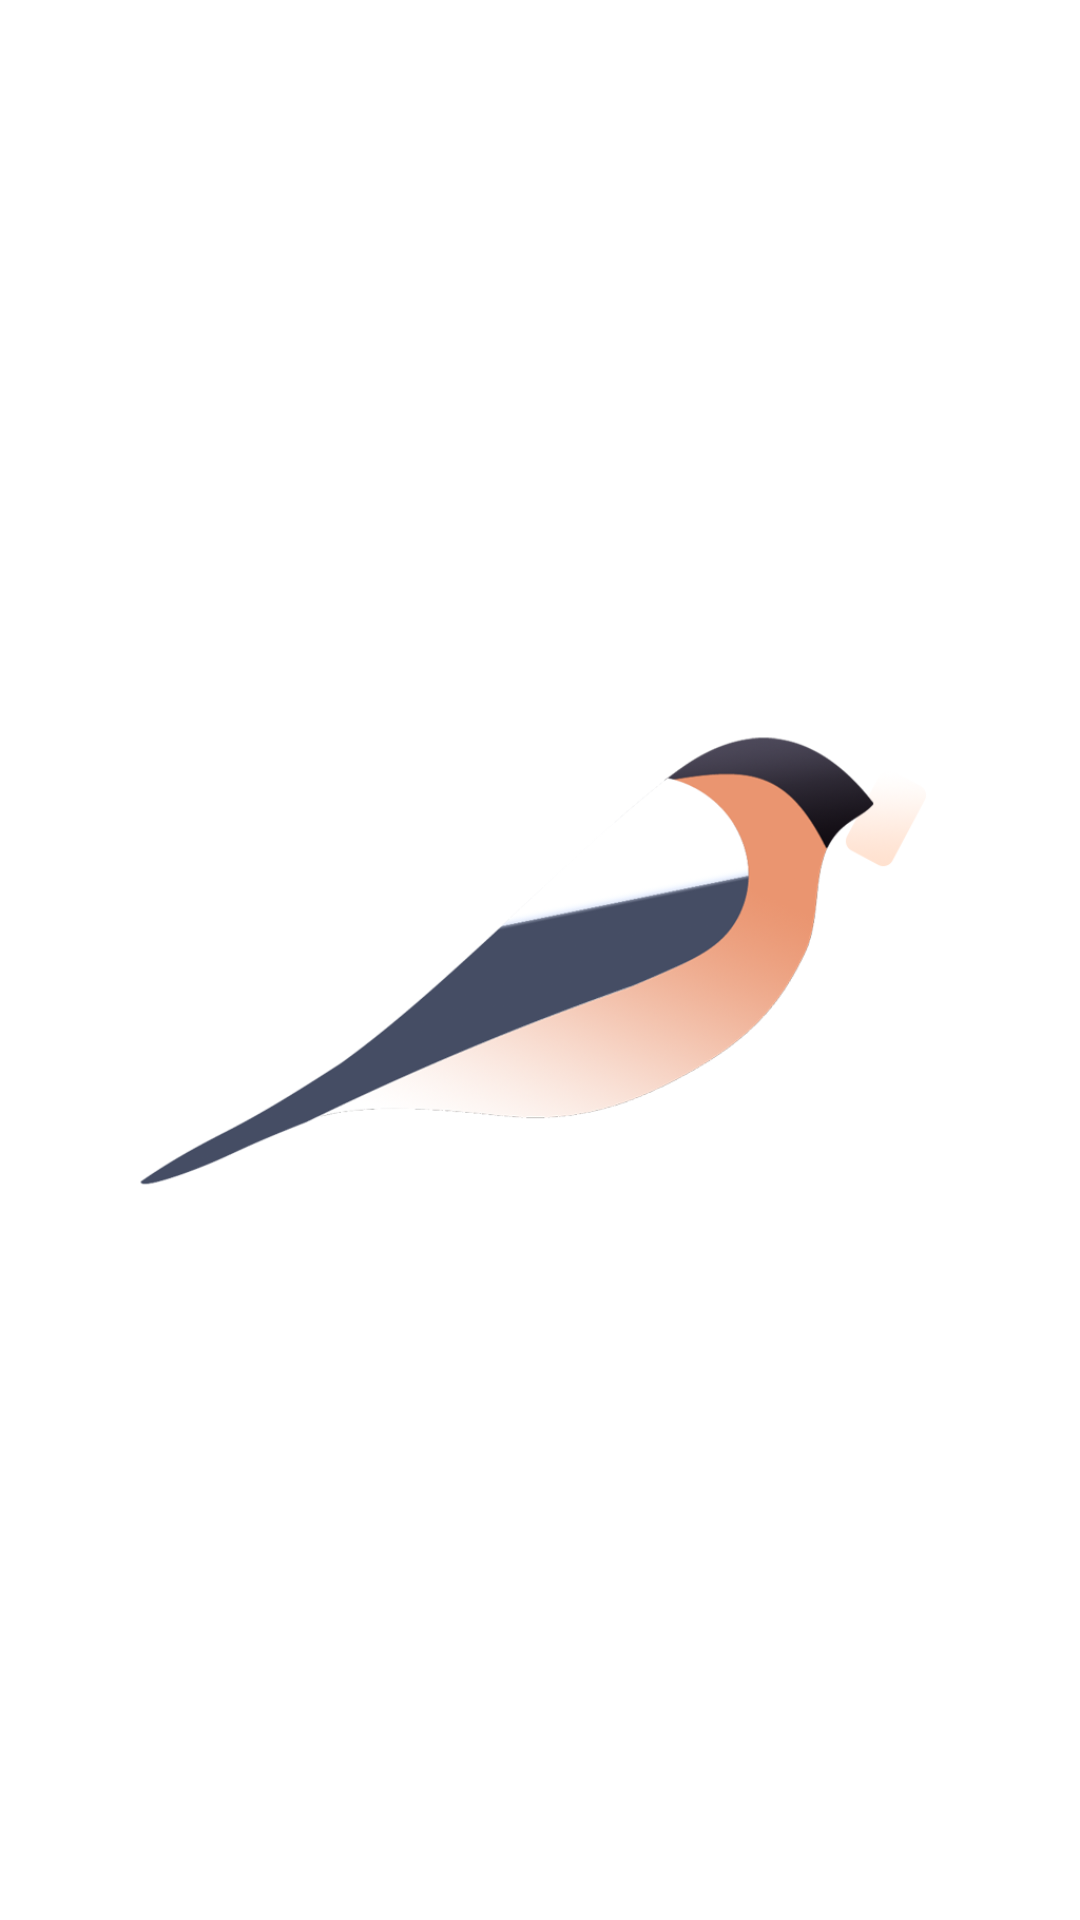

Reconstruct the res/layout file that produces this screen, plus the resources it refers to.
<!-- AndroidManifest.xml: fallback theme Theme.MaterialComponents.DayNight.NoActionBar -->
<!-- res/layout/splashscreen.xml -->
<?xml version="1.0" encoding="utf-8"?>
<LinearLayout
    android:background="@drawable/gradient_background_splashscreen"
    xmlns:android="http://schemas.android.com/apk/res/android" android:layout_width="match_parent"
    android:layout_height="match_parent">
    <ImageView
        android:src="@drawable/splashscreen"
        android:layout_gravity="center"
        android:layout_width="wrap_content"
        android:layout_height="wrap_content">
    </ImageView>
</LinearLayout>
<!-- resources referenced by this layout -->
<resources>
  <!-- drawable gradient_background_splashscreen (drawable) -->
  <?xml version="1.0" encoding="utf-8"?>
  <selector xmlns:android="http://schemas.android.com/apk/res/android">
      <item>
          <shape>
              <gradient
                  android:gradientRadius="20"
                  android:startColor="@color/background_center"
                  android:endColor="@color/background_end"
                  android:angle="45"/>
          </shape>
      </item>
  
  </selector>
  <!-- drawable splashscreen: png bitmap (drawable, 99620 bytes) -->
</resources>
